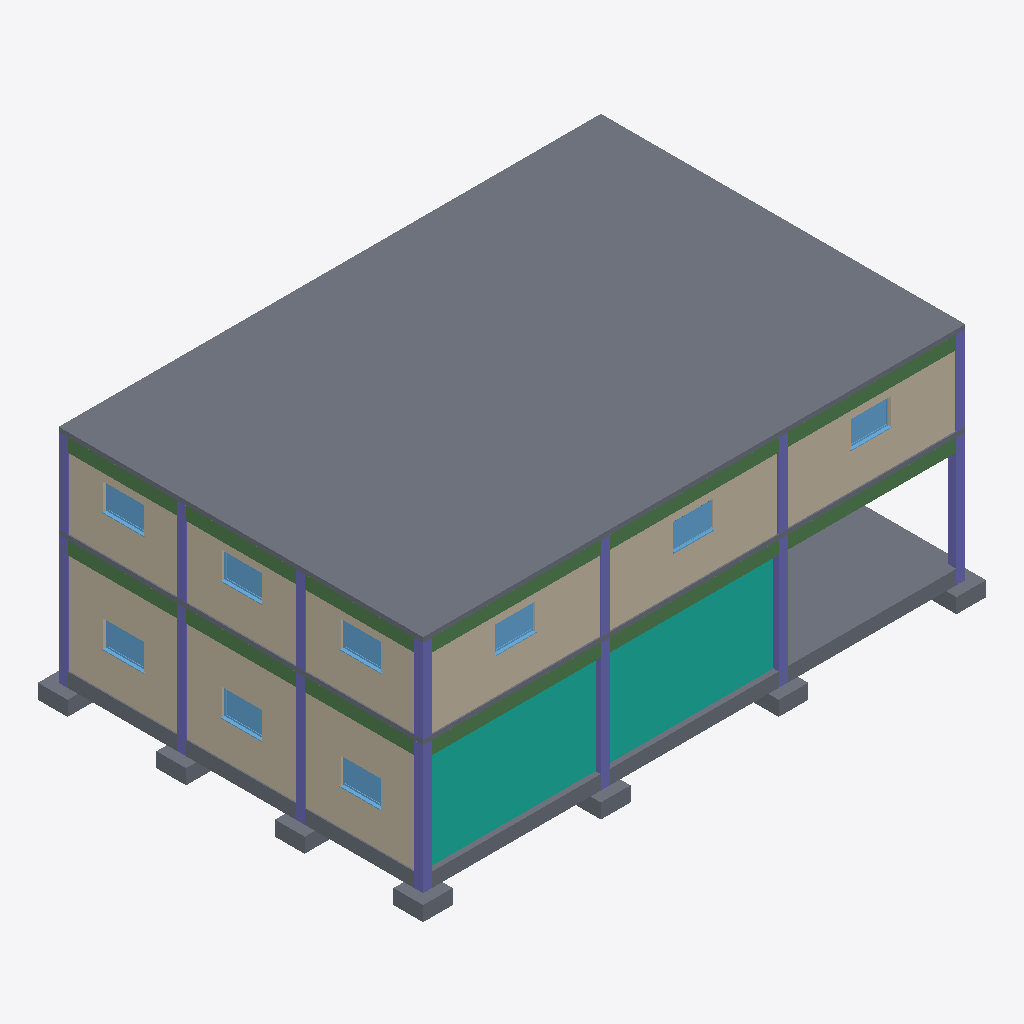
Isometric view of an IFC building model (IFC-SPF (STEP), schema IFC4, length unit millimetre), seen from the south-west, elements coloured by IFC class: 14 columns (violet), 12 beams (green), 10 slabs (grey), 9 walls (beige), 9 windows (light blue), 2 curtain walls (teal).
Extent 19.0 m × 13.0 m × 8.0 m (x, y, z). Storeys (3): Level 1 at 0.00 m; Level 2 at 4.00 m; Level 3 at 7.00 m. Elements (162): 47 IfcBeam, 32 IfcColumn, 32 IfcWall, 20 IfcWindow, 19 IfcSlab, 7 IfcDoor, 3 IfcCurtainWall, 1 IfcRailing, 1 IfcStair.

HEADER;
FILE_DESCRIPTION(('ViewDefinition [DesignTransferView_V1.0]'),'2;1');
FILE_NAME('Project  Number','2023-02-21T17:49:10',(''),(''),'ODA IFC SDK 22.8','22.1.30.34 - Exporter 22.5.1.0 - Alternative Benutzeroberfläche 22.5.1.0','');
FILE_SCHEMA(('IFC4'));
ENDSEC;
DATA;
#94=IFCPROJECT('3O5qP7op161Pp16Lqse83N',#20,'Project  Number',$,$,'Project Name','Project  Status',(#89),#86);
#111=IFCSITE('3O5qP7op161Pp16Lqse83L',#20,'Default',$,$,#110,$,$,.ELEMENT.,$,$,$,$,$);
#97=IFCBUILDING('3O5qP7op161Pp16Lqse83M',#20,'',$,$,#16,$,'',.ELEMENT.,$,$,$);
#100=IFCBUILDINGSTOREY('3O5qP7op161Pp16Lt9Nqme',#20,'Level 1',$,'Ebene:8mm Head',#99,$,'Level 1',.ELEMENT.,0.0);
#104=IFCBUILDINGSTOREY('3O5qP7op161Pp16Lt9Nq4E',#20,'Level 2',$,'Ebene:8mm Head',#103,$,'Level 2',.ELEMENT.,4000.0000000000005);
#108=IFCBUILDINGSTOREY('3O5qP7op161Pp16Lt9N6Pw',#20,'Level 3',$,'Ebene:8mm Head',#107,$,'Level 3',.ELEMENT.,7000.000000000051);
#3628=IFCSLAB('3MeQncEBP7hu5L535fCErf',#20,'Geschossdecke:Floor - 160 mm:209199',$,'Geschossdecke:Floor - 160 mm',#3612,#3627,'209199',.FLOOR.);
#3534=IFCSLAB('3MeQncEBP7hu5L535fCEpN',#20,'Geschossdecke:Foundation Slab - 480 mm:209041',$,'Geschossdecke:Foundation Slab - 480 mm',#3515,#3533,'209041',.FLOOR.);
#3877=IFCCURTAINWALL('3ragknoNnEU80YuNLVI9Uh',#20,'Fassade:Exterior Glazing:211422',$,'Fassade:Exterior Glazing',#3876,$,'211422',.NOTDEFINED.);
#4006=IFCCURTAINWALL('3ragknoNnEU80YuNLVI9IT',#20,'Fassade:Exterior Glazing:211688',$,'Fassade:Exterior Glazing',#4005,$,'211688',.NOTDEFINED.);
#4433=IFCWALL('3KwMPP6f92WxEZrW9TKrS5',#20,'Basiswand:Wall Ext Brick - 215 mm:213148',$,'Basiswand:Wall Ext Brick - 215 mm',#4421,#4432,'213148',.NOTDEFINED.);
#4385=IFCWALL('3KwMPP6f92WxEZrW9TKoXT',#20,'Basiswand:Wall Ext Brick - 215 mm:212932',$,'Basiswand:Wall Ext Brick - 215 mm',#4373,#4384,'212932',.NOTDEFINED.);
#4409=IFCWALL('3KwMPP6f92WxEZrW9TKrUr',#20,'Basiswand:Wall Ext Brick - 215 mm:213036',$,'Basiswand:Wall Ext Brick - 215 mm',#4397,#4408,'213036',.NOTDEFINED.);
#3697=IFCWALL('1ZosW0x6b0lQCqdj2i6He7',#20,'Basiswand:Wall Ext Brick - 215 mm:209942',$,'Basiswand:Wall Ext Brick - 215 mm',#3685,#3696,'209942',.NOTDEFINED.);
#3656=IFCWALL('1ZosW0x6b0lQCqdj2i6Htm',#20,'Basiswand:Wall Ext Brick - 215 mm:209889',$,'Basiswand:Wall Ext Brick - 215 mm',#3641,#3655,'209889',.NOTDEFINED.);
#3721=IFCWALL('1ZosW0x6b0lQCqdj2i6Hfw',#20,'Basiswand:Wall Ext Brick - 215 mm:210027',$,'Basiswand:Wall Ext Brick - 215 mm',#3709,#3720,'210027',.NOTDEFINED.);
#4193=IFCWALL('3KwMPP6f92WxEZrW9TKojb',#20,'Basiswand:Wall Ext Brick - 215 mm:212220',$,'Basiswand:Wall Ext Brick - 215 mm',#4181,#4192,'212220',.NOTDEFINED.);
#4169=IFCWALL('3KwMPP6f92WxEZrW9TKoia',#20,'Basiswand:Wall Ext Brick - 215 mm:212157',$,'Basiswand:Wall Ext Brick - 215 mm',#4157,#4168,'212157',.NOTDEFINED.);
#4217=IFCWALL('3KwMPP6f92WxEZrW9TKohA',#20,'Basiswand:Wall Ext Brick - 215 mm:212307',$,'Basiswand:Wall Ext Brick - 215 mm',#4205,#4216,'212307',.NOTDEFINED.);
#3580=IFCSLAB('3MeQncEBP7hu5L535fCEoI',#20,'Geschossdecke:Floor - 160 mm:209108',$,'Geschossdecke:Floor - 160 mm',#3555,#3574,'209108',.FLOOR.);
#796=IFCCOLUMN('1u2Vkm2bn0ZPFiwJxh9mYx',#20,'Concrete Rectangular:300 x 300 mm:206193',$,'Concrete Rectangular:300 x 300 mm',#795,#793,'206193',.COLUMN.);
#3209=IFCBEAM('1IrxqGMif0ZufibE8zqqag',#20,'Concrete - Rectangular Beam:300 x 600mm:208944',$,'Concrete - Rectangular Beam:300 x 600mm',#3208,#3205,'208944',.BEAM.);
#1744=IFCBEAM('2lW517fkjFKvciTNPaerB4',#20,'Concrete - Rectangular Beam:300 x 600mm:208633',$,'Concrete - Rectangular Beam:300 x 600mm',#1743,#1741,'208633',.BEAM.);
#1785=IFCBEAM('2lW517fkjFKvciTNPaerC_',#20,'Concrete - Rectangular Beam:300 x 600mm:208643',$,'Concrete - Rectangular Beam:300 x 600mm',#1784,#1782,'208643',.BEAM.);
#3167=IFCBEAM('1IrxqGMif0ZufibE8zqqaq',#20,'Concrete - Rectangular Beam:300 x 600mm:208942',$,'Concrete - Rectangular Beam:300 x 600mm',#3166,#3163,'208942',.BEAM.);
#2031=IFCBEAM('2lW517fkjFKvciTNPaerDi',#20,'Concrete - Rectangular Beam:300 x 600mm:208721',$,'Concrete - Rectangular Beam:300 x 600mm',#2030,#2028,'208721',.BEAM.);
#3503=IFCBEAM('1IrxqGMif0ZufibE8zqqaa',#20,'Concrete - Rectangular Beam:300 x 600mm:208958',$,'Concrete - Rectangular Beam:300 x 600mm',#3502,#3499,'208958',.BEAM.);
#1048=IFCCOLUMN('1u2Vkm2bn0ZPFiwJxh9mX9',#20,'Concrete Rectangular:300 x 300 mm:206211',$,'Concrete Rectangular:300 x 300 mm',#1047,#1045,'206211',.COLUMN.);
#936=IFCCOLUMN('1u2Vkm2bn0ZPFiwJxh9mYn',#20,'Concrete Rectangular:300 x 300 mm:206203',$,'Concrete Rectangular:300 x 300 mm',#935,#933,'206203',.COLUMN.);
#824=IFCCOLUMN('1u2Vkm2bn0ZPFiwJxh9mYv',#20,'Concrete Rectangular:300 x 300 mm:206195',$,'Concrete Rectangular:300 x 300 mm',#823,#821,'206195',.COLUMN.);
#2235=IFCCOLUMN('1IrxqGMif0ZufibE8zqrRc',#20,'Concrete Rectangular:300 x 300 mm:208892',$,'Concrete Rectangular:300 x 300 mm',#2234,#2231,'208892',.COLUMN.);
#1211=IFCBEAM('2lW517fkjFKvciTNPaer8q',#20,'Concrete - Rectangular Beam:300 x 600mm:208393',$,'Concrete - Rectangular Beam:300 x 600mm',#1210,#1208,'208393',.BEAM.);
#2621=IFCBEAM('1IrxqGMif0ZufibE8zqqaE',#20,'Concrete - Rectangular Beam:300 x 600mm:208916',$,'Concrete - Rectangular Beam:300 x 600mm',#2620,#2617,'208916',.BEAM.);
#1127=IFCBEAM('2CusV6CJ18TgpneOON8_NT',#20,'Concrete - Rectangular Beam:300 x 600mm:208115',$,'Concrete - Rectangular Beam:300 x 600mm',#1126,#1124,'208115',.BEAM.);
#1252=IFCBEAM('2lW517fkjFKvciTNPaer8e',#20,'Concrete - Rectangular Beam:300 x 600mm:208405',$,'Concrete - Rectangular Beam:300 x 600mm',#1251,#1249,'208405',.BEAM.);
#2537=IFCBEAM('1IrxqGMif0ZufibE8zqqaA',#20,'Concrete - Rectangular Beam:300 x 600mm:208912',$,'Concrete - Rectangular Beam:300 x 600mm',#2536,#2533,'208912',.BEAM.);
#2663=IFCBEAM('1IrxqGMif0ZufibE8zqqaC',#20,'Concrete - Rectangular Beam:300 x 600mm:208918',$,'Concrete - Rectangular Beam:300 x 600mm',#2662,#2659,'208918',.BEAM.);
#293=IFCSLAB('04vNC79JX4TQpGGRK856cf',#20,'Pad Foundation-Rectangular:1000x1000x500:205194',$,'Pad Foundation-Rectangular:1000x1000x500',#282,#292,'205194',.BASESLAB.);
#740=IFCCOLUMN('1u2Vkm2bn0ZPFiwJxh9mYd',#20,'Concrete Rectangular:300 x 300 mm:206189',$,'Concrete Rectangular:300 x 300 mm',#739,#737,'206189',.COLUMN.);
#625=IFCCOLUMN('1u2Vkm2bn0ZPFiwJxh9mYk',#20,'Concrete Rectangular:300 x 300 mm:206180',$,'Concrete Rectangular:300 x 300 mm',#624,#622,'206180',.COLUMN.);
#684=IFCCOLUMN('1u2Vkm2bn0ZPFiwJxh9mYZ',#20,'Concrete Rectangular:300 x 300 mm:206185',$,'Concrete Rectangular:300 x 300 mm',#683,#681,'206185',.COLUMN.);
#6769=IFCWINDOW('2_Nv51DWbDMe9$hjA5yFVt',#20,'Windows_Sgl_Plain:1360x910mm:216507',$,'Windows_Sgl_Plain:1360x910mm',#27373,#6765,'216507',910.000000000001,1360.0000000000005,.WINDOW.,.NOTDEFINED.,$);
#146=IFCSLAB('04vNC79JX4TQpGGRK856cd',#20,'Pad Foundation-Rectangular:1000x1000x500:205188',$,'Pad Foundation-Rectangular:1000x1000x500',#132,#145,'205188',.BASESLAB.);
#557=IFCSLAB('04vNC79JX4TQpGGRK856c1',#20,'Pad Foundation-Rectangular:1000x1000x500:205218',$,'Pad Foundation-Rectangular:1000x1000x500',#546,#556,'205218',.BASESLAB.);
#6440=IFCWINDOW('2_Nv51DWbDMe9$hjA5yF6w',#20,'Windows_Sgl_Plain:1360x910mm:216054',$,'Windows_Sgl_Plain:1360x910mm',#27087,#6436,'216054',910.0000000000009,1360.0000000000005,.WINDOW.,.NOTDEFINED.,$);
#6481=IFCWINDOW('2_Nv51DWbDMe9$hjA5yFOD',#20,'Windows_Sgl_Plain:1360x910mm:216129',$,'Windows_Sgl_Plain:1360x910mm',#27117,#6477,'216129',910.0000000000009,1360.0000000000005,.WINDOW.,.NOTDEFINED.,$);
#6589=IFCWINDOW('2_Nv51DWbDMe9$hjA5yFQ3',#20,'Windows_Sgl_Plain:1360x910mm:216271',$,'Windows_Sgl_Plain:1360x910mm',#27223,#6585,'216271',910.000000000001,1360.0000000000005,.WINDOW.,.NOTDEFINED.,$);
#6625=IFCWINDOW('2_Nv51DWbDMe9$hjA5yFQq',#20,'Windows_Sgl_Plain:1360x910mm:216312',$,'Windows_Sgl_Plain:1360x910mm',#27253,#6621,'216312',910.000000000001,1360.0000000000005,.WINDOW.,.NOTDEFINED.,$);
#6463=IFCWINDOW('2_Nv51DWbDMe9$hjA5yFPd',#20,'Windows_Sgl_Plain:1360x910mm:216107',$,'Windows_Sgl_Plain:1360x910mm',#27102,#6459,'216107',910.0000000000009,1360.0000000000005,.WINDOW.,.NOTDEFINED.,$);
#6787=IFCWINDOW('2_Nv51DWbDMe9$hjA5yFUV',#20,'Windows_Sgl_Plain:1360x910mm:216531',$,'Windows_Sgl_Plain:1360x910mm',#27388,#6783,'216531',910.000000000001,1360.0000000000005,.WINDOW.,.NOTDEFINED.,$);
#6607=IFCWINDOW('2_Nv51DWbDMe9$hjA5yFQk',#20,'Windows_Sgl_Plain:1360x910mm:216290',$,'Windows_Sgl_Plain:1360x910mm',#27238,#6603,'216290',910.000000000001,1360.0000000000005,.WINDOW.,.NOTDEFINED.,$);
#6751=IFCWINDOW('2_Nv51DWbDMe9$hjA5yFVI',#20,'Windows_Sgl_Plain:1360x910mm:216478',$,'Windows_Sgl_Plain:1360x910mm',#27358,#6747,'216478',910.000000000001,1360.0000000000005,.WINDOW.,.NOTDEFINED.,$);
#381=IFCSLAB('04vNC79JX4TQpGGRK856cn',#20,'Pad Foundation-Rectangular:1000x1000x500:205202',$,'Pad Foundation-Rectangular:1000x1000x500',#370,#380,'205202',.BASESLAB.);
#249=IFCSLAB('04vNC79JX4TQpGGRK856cb',#20,'Pad Foundation-Rectangular:1000x1000x500:205190',$,'Pad Foundation-Rectangular:1000x1000x500',#238,#248,'205190',.BASESLAB.);
#271=IFCSLAB('04vNC79JX4TQpGGRK856ch',#20,'Pad Foundation-Rectangular:1000x1000x500:205192',$,'Pad Foundation-Rectangular:1000x1000x500',#260,#270,'205192',.BASESLAB.);
#469=IFCSLAB('04vNC79JX4TQpGGRK856cv',#20,'Pad Foundation-Rectangular:1000x1000x500:205210',$,'Pad Foundation-Rectangular:1000x1000x500',#458,#468,'205210',.BASESLAB.);
#2380=IFCCOLUMN('1IrxqGMif0ZufibE8zqqaS',#20,'Concrete Rectangular:300 x 300 mm:208902',$,'Concrete Rectangular:300 x 300 mm',#2379,#2376,'208902',.COLUMN.);
#2119=IFCCOLUMN('1IrxqGMif0ZufibE8zqrRk',#20,'Concrete Rectangular:300 x 300 mm:208884',$,'Concrete Rectangular:300 x 300 mm',#2118,#2115,'208884',.COLUMN.);
#2061=IFCCOLUMN('1IrxqGMif0ZufibE8zqrRg',#20,'Concrete Rectangular:300 x 300 mm:208880',$,'Concrete Rectangular:300 x 300 mm',#2060,#2057,'208880',.COLUMN.);
#2264=IFCCOLUMN('1IrxqGMif0ZufibE8zqrRa',#20,'Concrete Rectangular:300 x 300 mm:208894',$,'Concrete Rectangular:300 x 300 mm',#2263,#2260,'208894',.COLUMN.);
#2177=IFCCOLUMN('1IrxqGMif0ZufibE8zqrRY',#20,'Concrete Rectangular:300 x 300 mm:208888',$,'Concrete Rectangular:300 x 300 mm',#2176,#2173,'208888',.COLUMN.);
#2496=IFCCOLUMN('1IrxqGMif0ZufibE8zqqaK',#20,'Concrete Rectangular:300 x 300 mm:208910',$,'Concrete Rectangular:300 x 300 mm',#2495,#2492,'208910',.COLUMN.);
ENDSEC;